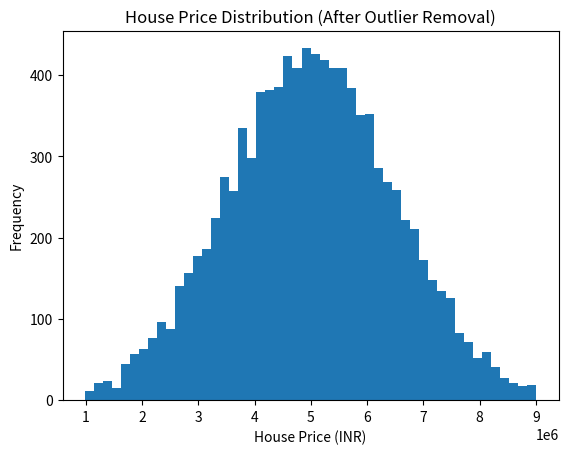

Source code (Python):
import numpy as np
import matplotlib.pyplot as plt

# Generate random house prices
np.random.seed(42)
house_prices = np.random.normal(loc=5_000_000, scale=1_500_000, size=10000)
house_prices[:10]

# Calculate average price
average_price = np.mean(house_prices)
print(f"Average house price: ₹{average_price:,.2f}")

# Remove outliers using IQR method
q1 = np.percentile(house_prices, 25)
q3 = np.percentile(house_prices, 75)
iqr = q3 - q1

lower_bound = q1 - 1.5 * iqr
upper_bound = q3 + 1.5 * iqr

filtered_prices = house_prices[(house_prices >= lower_bound) & (house_prices <= upper_bound)]
print("Original size:", len(house_prices))
print("After removing outliers:", len(filtered_prices))

# Visualize distribution
plt.figure()
plt.hist(filtered_prices, bins=50)
plt.xlabel("House Price (INR)")
plt.ylabel("Frequency")
plt.title("House Price Distribution (After Outlier Removal)")
plt.show()